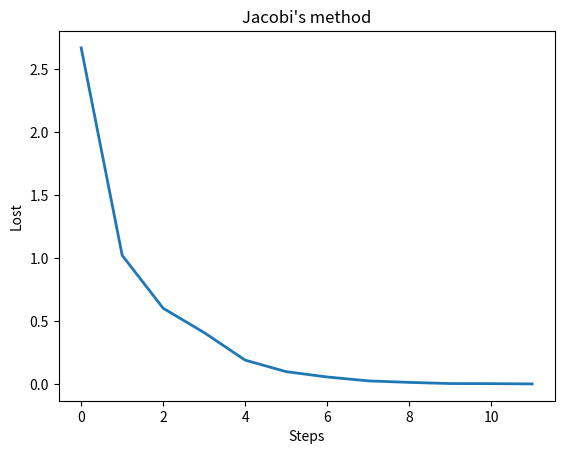

Here is the Python script that generated this plot:
import matplotlib.pyplot as plt
import numpy as np

def jacobi(A, b, x, n, eps = 1e-15):
    """
        Parameters
        ----------
        A  : list of list of floats : coefficient matrix
        b  : list floats : output vector
        x  : list of floats : initial guess
        eps: float : error tolerance
        n  : max_iteration: int

        Returns
        -------  
        list of floats
            solution to the system of linear equation
                Ax = b

        Raises
        ------
        ValueError
            Solution does not converge
    """


    D = np.diag(A)
    R = A - np.diagflat(D) # L + U
    x_last = np.copy(x)

    lost = []

    for step in range(n):
        x = (b - np.dot(R,x))/D
        
        print("step is", step+1,":",x)
        lost.append(np.max(abs(x-x_last)))

        if all(abs(x[i]-x_last[i]) < eps for i in range(len(D))):
            return x, lost
        x_last = np.copy(x)
    return x

if __name__ == '__main__':

    A = np.array([[4.0, 1.0, 1.0, 0.0, 1.0], 
                [-1.0, -3.0, 1.0, 1.0, 0.0], 
                [2.0, 1.0, 5.0, -1.0, -1.0],
                [-1.0, -1.0, -1.0, 4.0, 0.0],
                [0.0, 2.0, -1.0, 1.0, 4.0]])
    b = [6.0, 6.0, 6.0, 6.0, 6.0]
    x = [1.0, 1.0, 1.0, 1.0, 1.0]
    n = 100

    x, lost = jacobi(A, b, x, n, 1e-3)
    
    print("solve after", len(lost), "steps:",x)

    # plot
    plt.title("Jacobi's method")
    plt.plot(lost, lw=2)
    plt.ylabel("Lost")
    plt.xlabel("Steps")
    plt.show()